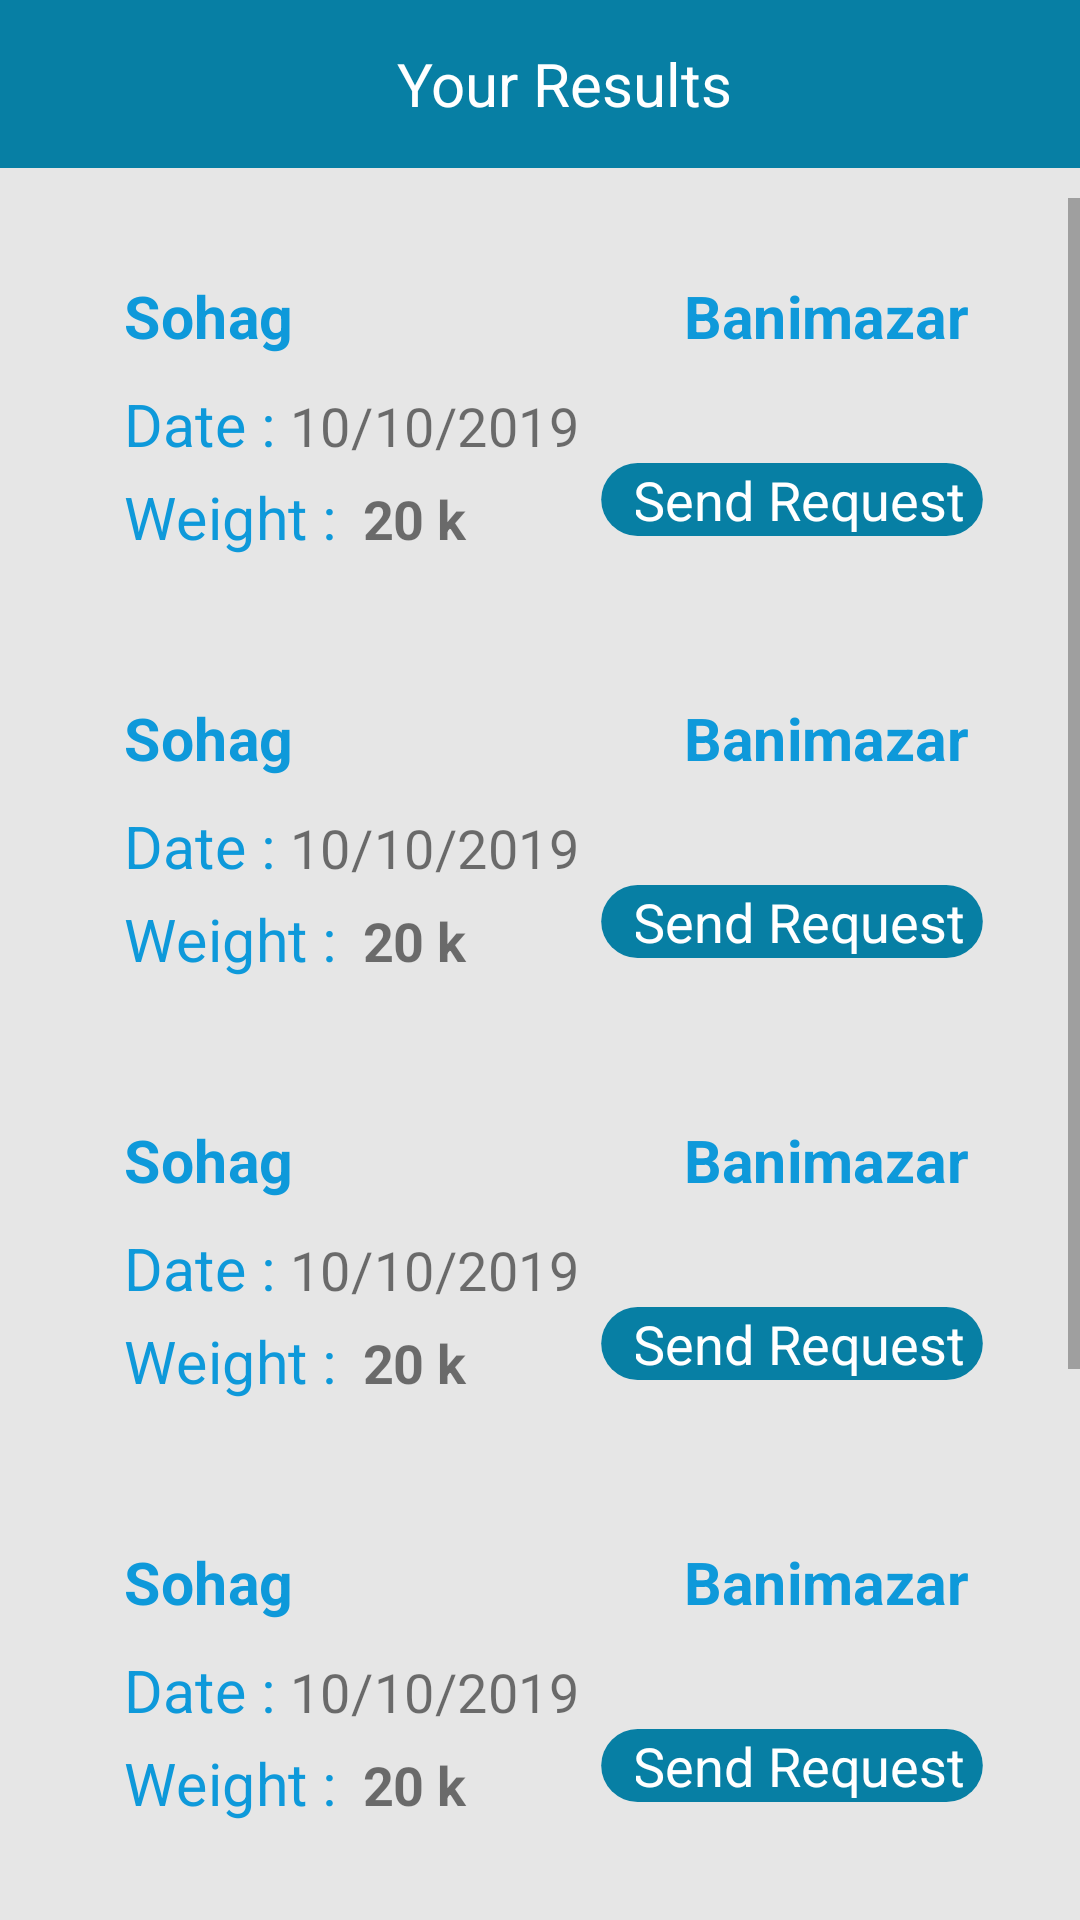

Android layout source for this screen:
<!-- AndroidManifest.xml: application theme AppTheme -->
<!-- res/layout/activity_shipment_search.xml -->
<?xml version="1.0" encoding="utf-8"?>
<LinearLayout xmlns:android="http://schemas.android.com/apk/res/android"
    xmlns:app="http://schemas.android.com/apk/res-auto"
    xmlns:tools="http://schemas.android.com/tools"
    android:layout_width="match_parent"
    android:layout_height="match_parent"
    android:orientation="vertical"
    android:background="#e6e6e6"
    app:layout_behavior="@string/appbar_scrolling_view_behavior"

    >
    <android.support.design.widget.AppBarLayout
        android:layout_width="match_parent"
        android:layout_height="wrap_content"
        android:theme="@style/AppTheme.AppBarOverlay">

        <android.support.v7.widget.Toolbar
            android:id="@+id/toolbar"
            android:layout_width="match_parent"
            android:layout_height="wrap_content"
            android:title=""
            android:background="#077FA4"
            app:popupTheme="@style/AppTheme.PopupOverlay"
            android:weightSum="1">

            <TextView
                android:layout_width="match_parent"
                android:layout_height="wrap_content"
                android:text="Your Results"
                android:textColor="#ffff"
                android:gravity="center"
                android:textSize="20dp"

                />
        </android.support.v7.widget.Toolbar>

    </android.support.design.widget.AppBarLayout>
    <RelativeLayout
        android:layout_width="match_parent"
        android:layout_height="0dp"
        android:layout_weight="5"

        android:layout_marginTop="10dp"
        >
        <ScrollView
            android:layout_width="match_parent"
            android:layout_height="match_parent">


            <LinearLayout
                android:layout_width="match_parent"
                android:layout_height="match_parent"
                android:orientation="vertical"
                android:id="@+id/main_lay_res"

                >
                <include layout="@layout/trips_search_item"/>
                <include layout="@layout/trips_search_item"/>
                <include layout="@layout/trips_search_item"/>
                <include layout="@layout/trips_search_item"/>
                <include layout="@layout/trips_search_item"/>
                <include layout="@layout/trips_search_item"/>


            </LinearLayout>
        </ScrollView>
        <TextView
            android:layout_width="wrap_content"
            android:layout_height="wrap_content"
            android:layout_centerInParent="true"
            android:id="@+id/emptyview"
            android:visibility="gone"
            android:layout_gravity="center_vertical"
            tools:layout_editor_absoluteY="0dp"
            tools:layout_editor_absoluteX="0dp" />

    </RelativeLayout>



</LinearLayout>
<!-- res/layout/trips_search_item.xml (included above) -->
<?xml version="1.0" encoding="utf-8"?>
<LinearLayout xmlns:android="http://schemas.android.com/apk/res/android"
    xmlns:tools="http://schemas.android.com/tools"
    android:layout_width="match_parent"
    android:layout_height="wrap_content"
    android:orientation="vertical"
    android:background="@drawable/buttomwhite"
    android:padding="16dp"
    android:scaleX=".9"
    android:scaleY=".9"
    android:layoutDirection="ltr"
    >
    <LinearLayout
        android:layout_width="match_parent"
        android:layout_height="wrap_content"
        android:orientation="horizontal"
        android:paddingLeft="10dp"
        >
        <TextView
            android:id="@+id/from"
            android:layout_width="0dp"
            android:layout_weight="2"
            android:layout_height="wrap_content"
            android:gravity="left"
            android:paddingTop="5dp"
            android:text="Sohag "
            android:textStyle="bold"
            android:textColor="#0e99da"
            android:textSize="22dp" />
        <ImageView
            android:id="@+id/photo"
            android:layout_width="0dp"
            android:layout_height="40dp"
            android:layout_weight=".6"
            android:adjustViewBounds="true"
            android:elevation="4dp"
            android:scaleType="fitXY"
            android:src="@drawable/b2" />
        <TextView
            android:id="@+id/to"
            android:layout_width="0dp"
            android:layout_height="wrap_content"
            android:layout_weight="2"
            android:paddingTop="5dp"
            android:layout_gravity="right"
            android:gravity="right"
            android:text="Banimazar "
            android:textStyle="bold"
            android:textColor="#0e99da"
            android:textSize="22dp" />
    </LinearLayout>
    <LinearLayout
        android:layout_width="match_parent"
        android:layout_height="wrap_content"
        android:orientation="horizontal"
        android:paddingLeft="10dp"
        >
        <TextView
            android:layout_width="wrap_content"
            android:layout_height="wrap_content"
            android:paddingTop="5dp"
            android:gravity="right"
            android:text="Date : "
            android:textColor="#0e99da"
            android:textSize="22dp" />
        <TextView
            android:layout_width="wrap_content"
            android:layout_height="wrap_content"
            android:paddingTop="5dp"
            android:gravity="right"
            android:text="10/10/2019 "
            android:textSize="20dp" />
    </LinearLayout>
    <LinearLayout
        android:layout_width="match_parent"
        android:layout_height="wrap_content"
        android:orientation="horizontal"
        android:paddingLeft="10dp"
        >
        <TextView
            android:layout_width="0dp"
            android:layout_weight="1"
            android:layout_height="wrap_content"
            android:paddingTop="5dp"
            android:gravity="left"
            android:text="Weight : "
            android:textColor="#0e99da"

            android:textSize="22dp" />
        <TextView
            android:layout_width="0dp"
            android:layout_weight="1"
            android:layout_height="wrap_content"
            android:paddingTop="5dp"
            android:gravity="left"
            android:text="20 k "
            android:textStyle="bold"
            android:textSize="20dp" />
        <LinearLayout
            android:layout_width="0dp"
            android:layout_weight="1.6"
            android:layout_height="wrap_content"
            android:orientation="horizontal"
            android:gravity="center"
            android:background="@drawable/backwhite"
            android:paddingLeft="10dp"

            >
            <TextView
                android:layout_width="wrap_content"
                android:layout_height="wrap_content"
                android:paddingRight="3dp"
                android:paddingLeft="3dp"
                android:gravity="center"
                android:textColor="#fff"
                android:text="Send Request "
                android:textSize="20dp" />
        </LinearLayout>

    </LinearLayout>
</LinearLayout>
<!-- resources referenced by this layout -->
<resources>
  <!-- drawable backwhite (drawable-hdpi) -->
  <?xml version="1.0" encoding="utf-8"?>
  <shape xmlns:android="http://schemas.android.com/apk/res/android"
      android:shape="rectangle" android:padding="10dp">
      
      <solid android:color="#077FA4"/>
      <corners android:radius="60dp"/>
  </shape>
  <style name="AppTheme.AppBarOverlay" parent="ThemeOverlay.AppCompat.Dark.ActionBar" />
  <style name="AppTheme.PopupOverlay" parent="ThemeOverlay.AppCompat.Light" />
  <style name="AppTheme" parent="Theme.AppCompat.Light.DarkActionBar">
          
          <item name="colorPrimary">@color/colorPrimary</item>
          <item name="colorPrimaryDark">@color/colorPrimaryDark</item>
          <item name="colorAccent">@color/colorAccent</item>
  
      </style>
  <color name="colorPrimary">#077FA4</color>
  <color name="colorPrimaryDark">#077FA4</color>
  <color name="colorAccent">#FF4081</color>
</resources>
